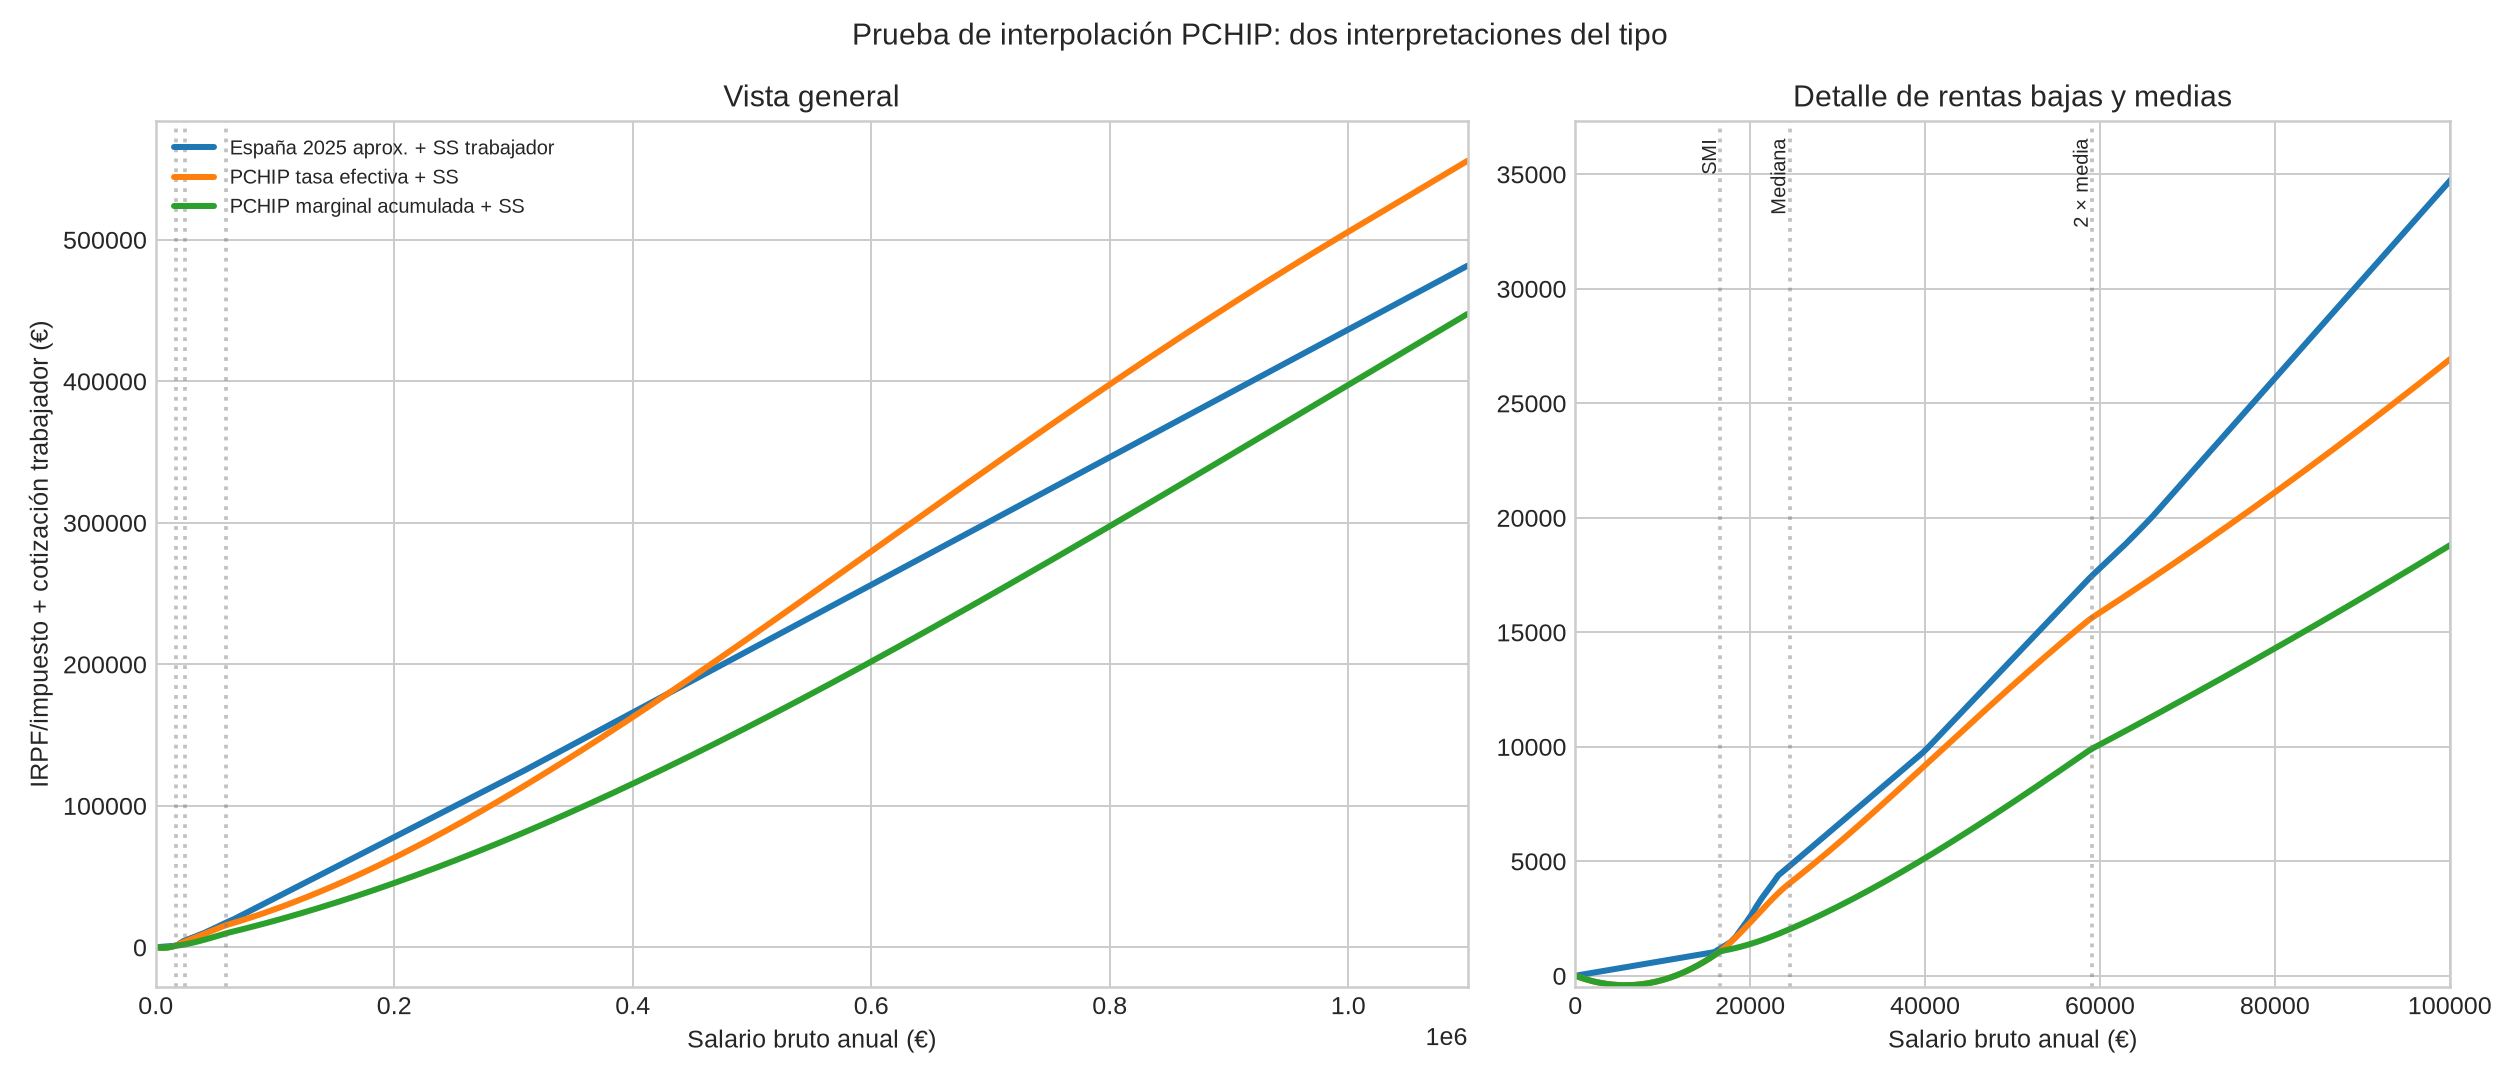

The file beside this chart, header and first rows:
salario_bruto_eur, tasa_pchip_efectiva, impuesto_pchip_efectiva, tipo_marginal_pchip, impuesto_marginal_integrado, irpf_sistema_referencia_aprox, cotizacion_trabajador, total_actual_aprox, total_pchip_efectiva_mas_ss, total_pchip_marginal_mas_ss
0.0, -0.2093, -0.0, -0.2393, -0.0, 0.0, 0.0, 0.0, 0.0, 0.0
611.1, -0.2015, -123.2, -0.2305, -123.2, 0.0, 39.6, 39.6, -83.57, -83.57
1222, -0.1938, -236.9, -0.2217, -236.9, 0.0, 79.2, 79.2, -157.7, -157.7
1833, -0.1861, -341.2, -0.2129, -341.2, 0.0, 118.8, 118.8, -222.4, -222.4
2444, -0.1784, -436.1, -0.204, -436.1, 0.0, 158.4, 158.4, -277.7, -277.7
3056, -0.1707, -521.5, -0.1952, -521.5, 0.0, 198.0, 198.0, -323.5, -323.5
3667, -0.163, -597.6, -0.1864, -597.6, 0.0, 237.6, 237.6, -360, -360
4278, -0.1553, -664.2, -0.1776, -664.2, 0.0, 277.2, 277.2, -387, -387
4889, -0.1475, -721.3, -0.1687, -721.3, 0.0, 316.8, 316.8, -404.5, -404.5
5500, -0.1398, -769.1, -0.1599, -769.1, 0.0, 356.4, 356.4, -412.7, -412.7
6111, -0.1321, -807.4, -0.1511, -807.4, 0.0, 396.0, 396.0, -411.4, -411.4
6722, -0.1244, -836.2, -0.1423, -836.2, 0.0, 435.6, 435.6, -400.6, -400.6
7333, -0.1167, -855.7, -0.1334, -855.7, 0.0, 475.2, 475.2, -380.5, -380.5
7944, -0.109, -865.7, -0.1246, -865.7, 0.0, 514.8, 514.8, -350.9, -350.9
8556, -0.1013, -866.3, -0.1158, -866.3, 0.0, 554.4, 554.4, -311.9, -311.9
9167, -0.09354, -857.4, -0.107, -857.4, 0.0, 594, 594, -263.4, -263.4
9778, -0.08582, -839.2, -0.09815, -839.2, 0.0, 633.6, 633.6, -205.6, -205.6
10389, -0.07811, -811.5, -0.08933, -811.5, 0.0, 673.2, 673.2, -138.3, -138.3
11000, -0.07039, -774.3, -0.08051, -774.3, 0.0, 712.8, 712.8, -61.53, -61.53
11611, -0.06268, -727.8, -0.07168, -727.8, 0.0, 752.4, 752.4, 24.63, 24.63
12222, -0.05496, -671.8, -0.06286, -671.8, 0.0, 792.0, 792.0, 120.2, 120.2
12833, -0.04725, -606.4, -0.05404, -606.4, 0.0, 831.6, 831.6, 225.2, 225.2
13444, -0.03953, -531.5, -0.04521, -531.5, 0.0, 871.2, 871.2, 339.7, 339.7
14056, -0.03182, -447.2, -0.03639, -447.2, 0.0, 910.8, 910.8, 463.6, 463.6
14667, -0.0241, -353.5, -0.02757, -353.5, 0.0, 950.4, 950.4, 596.9, 596.9
15278, -0.01639, -250.4, -0.01874, -250.4, 0.0, 990, 990, 739.6, 739.6
15889, -0.008674, -137.8, -0.009921, -137.8, 1.312, 1030, 1031, 891.8, 891.8
16500, -0.0009595, -15.83, -0.001097, -15.83, 104.2, 1069, 1173, 1053, 1053
17111, 0.007842, 134.2, 0.007842, 2.088, 207.1, 1109, 1316, 1243, 1111
17722, 0.01701, 301.5, 0.01701, 9.674, 309.9, 1148, 1458, 1450, 1158
18333, 0.0263, 482.2, 0.0263, 22.91, 505.2, 1188, 1693, 1670, 1211
18944, 0.03559, 674.2, 0.03559, 41.82, 788.1, 1228, 2016, 1902, 1269
19556, 0.04476, 875.3, 0.04476, 66.38, 1071, 1267, 2338, 2142, 1334
20167, 0.05369, 1083, 0.05369, 96.48, 1369, 1307, 2676, 2390, 1403
20778, 0.06227, 1294, 0.06227, 131.9, 1720, 1346, 3066, 2640, 1478
21389, 0.07038, 1505, 0.07038, 172.5, 2031, 1386, 3417, 2891, 1558
22000, 0.07789, 1714, 0.07789, 217.8, 2309, 1426, 3734, 3139, 1643
22611, 0.0847, 1915, 0.0847, 267.5, 2586, 1465, 4051, 3380, 1733
23222, 0.09069, 2106, 0.09069, 321.2, 2878, 1505, 4383, 3611, 1826
23833, 0.09573, 2282, 0.09573, 378.2, 3031, 1544, 4575, 3826, 1923
24444, 0.09971, 2437, 0.09971, 438, 3190, 1584, 4774, 4021, 2022
25056, 0.103, 2581, 0.103, 499.9, 3349, 1624, 4972, 4204, 2124
25667, 0.1062, 2726, 0.1062, 563.8, 3508, 1663, 5171, 4389, 2227
26278, 0.1094, 2874, 0.1094, 629.7, 3667, 1703, 5369, 4577, 2333
26889, 0.1125, 3024, 0.1125, 697.5, 3825, 1742, 5568, 4767, 2440
27500, 0.1155, 3177, 0.1155, 767.2, 3984, 1782, 5766, 4959, 2549
28111, 0.1185, 3331, 0.1185, 838.7, 4143, 1822, 5965, 5152, 2660
28722, 0.1214, 3487, 0.1214, 912, 4302, 1861, 6163, 5348, 2773
29333, 0.1243, 3645, 0.1243, 987, 4461, 1901, 6362, 5546, 2888
29944, 0.127, 3804, 0.127, 1064, 4620, 1940, 6560, 5745, 3004
30556, 0.1298, 3966, 0.1298, 1142, 4779, 1980, 6759, 5946, 3122
31167, 0.1325, 4128, 0.1325, 1222, 4938, 2020, 6957, 6148, 3242
31778, 0.1351, 4293, 0.1351, 1304, 5096, 2059, 7156, 6352, 3363
32389, 0.1376, 4458, 0.1376, 1388, 5255, 2099, 7354, 6557, 3486
33000, 0.1401, 4625, 0.1401, 1472, 5414, 2138, 7553, 6763, 3611
33611, 0.1426, 4793, 0.1426, 1559, 5573, 2178, 7751, 6971, 3737
34222, 0.145, 4962, 0.145, 1647, 5732, 2218, 7950, 7179, 3864
34833, 0.1473, 5132, 0.1473, 1736, 5891, 2257, 8148, 7389, 3993
35444, 0.1496, 5303, 0.1496, 1827, 6050, 2297, 8347, 7599, 4124
36056, 0.1518, 5474, 0.1518, 1919, 6209, 2336, 8545, 7811, 4255
... 1,741 more rows
